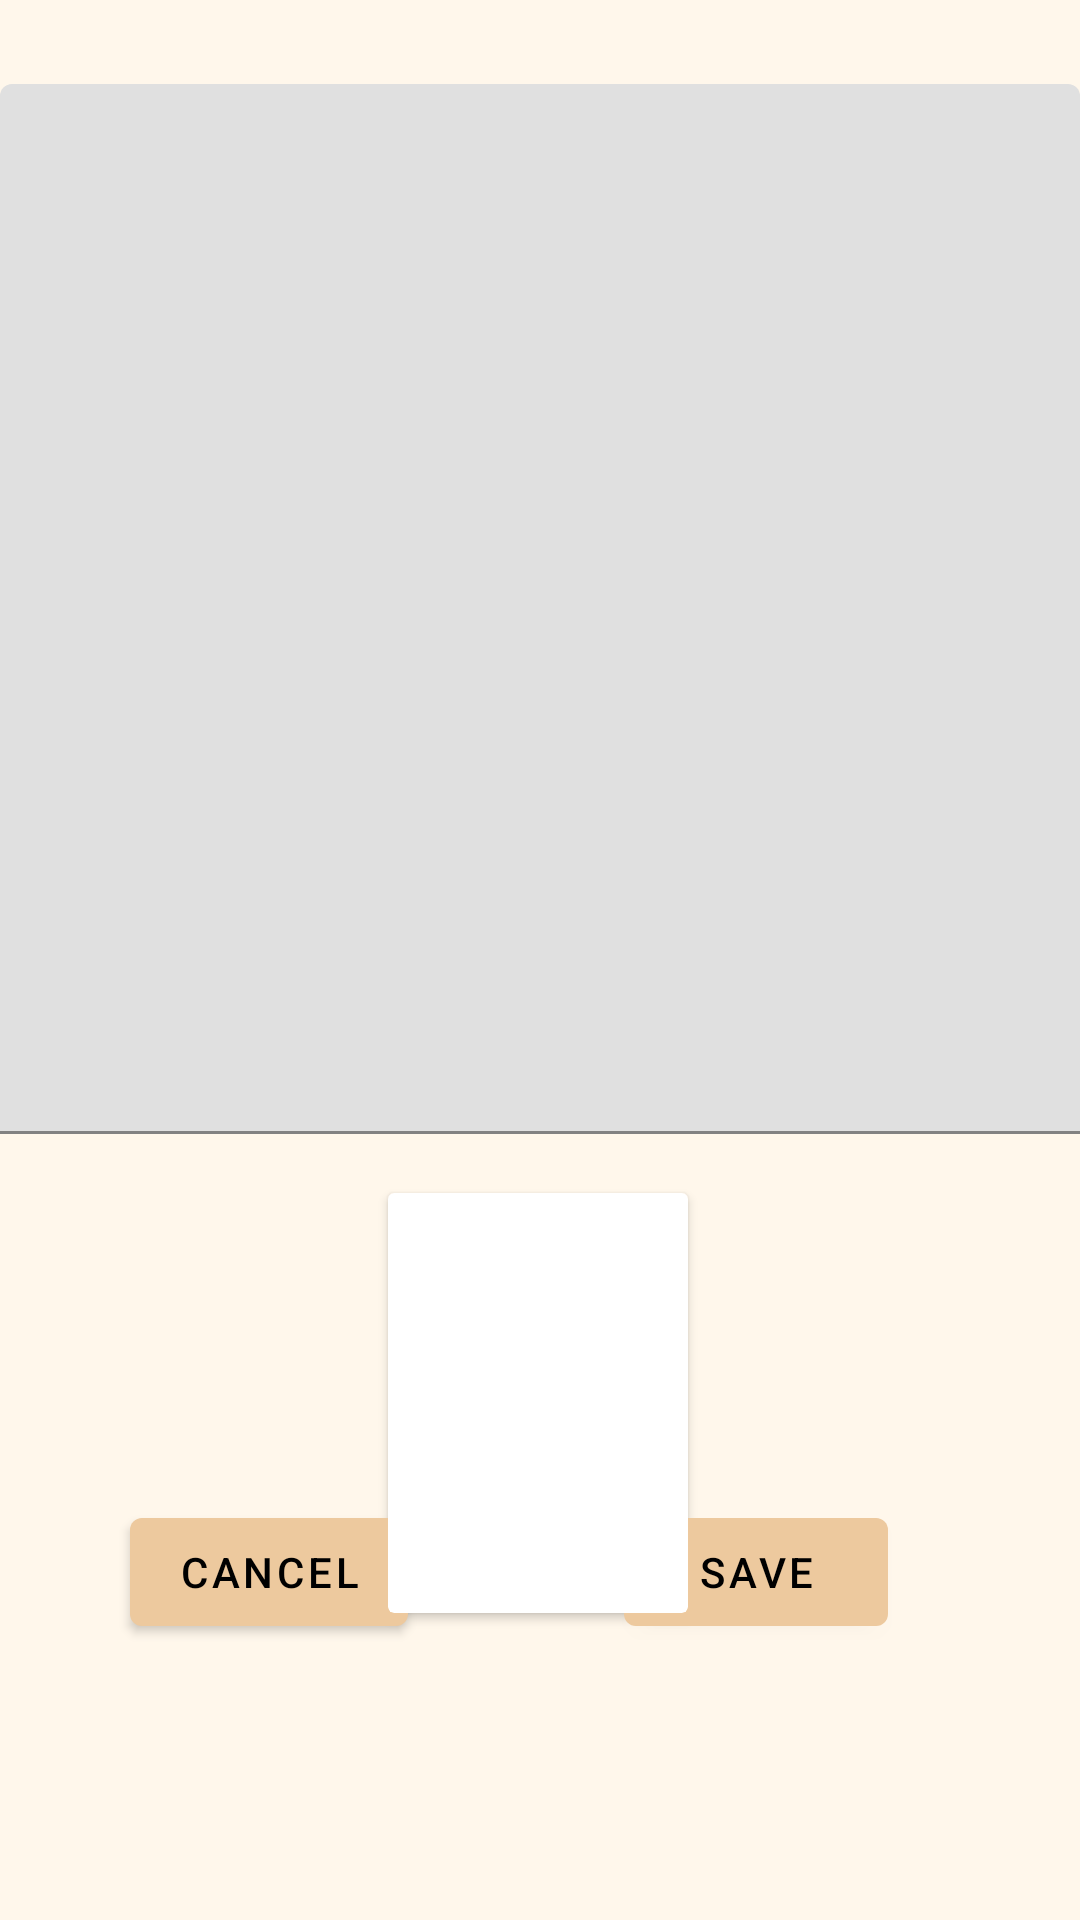

Reconstruct the res/layout file that produces this screen, plus the resources it refers to.
<!-- AndroidManifest.xml: application theme Theme.BookNet -->
<!-- res/layout/fragment_edit.xml -->
<?xml version="1.0" encoding="utf-8"?>
<androidx.constraintlayout.widget.ConstraintLayout xmlns:android="http://schemas.android.com/apk/res/android"
    xmlns:app="http://schemas.android.com/apk/res-auto"
    xmlns:tools="http://schemas.android.com/tools"
    android:layout_width="match_parent"
    android:layout_height="match_parent">

    <com.google.android.material.textfield.TextInputLayout
        android:id="@+id/textInputLayout"
        android:layout_width="match_parent"
        android:layout_height="350dp"
        app:layout_constraintBottom_toBottomOf="parent"
        app:layout_constraintTop_toTopOf="parent"
        app:layout_constraintVertical_bias="0.097"
        tools:layout_editor_absoluteX="0dp">

        <com.google.android.material.textfield.TextInputEditText
            android:layout_width="match_parent"
            android:layout_height="match_parent" />
    </com.google.android.material.textfield.TextInputLayout>

    <Button
        android:id="@+id/cancel"
        android:layout_width="wrap_content"
        android:layout_height="wrap_content"
        android:layout_marginBottom="92dp"
        android:text="Cancel"
        app:layout_constraintBottom_toBottomOf="parent"
        app:layout_constraintEnd_toStartOf="@+id/save"
        app:layout_constraintHorizontal_bias="0.375"
        app:layout_constraintStart_toStartOf="parent" />

    <Button
        android:id="@+id/save"
        android:layout_width="wrap_content"
        android:layout_height="wrap_content"
        android:layout_marginEnd="64dp"
        android:layout_marginBottom="92dp"
        android:text="Save"
        app:layout_constraintBottom_toBottomOf="parent"
        app:layout_constraintEnd_toEndOf="parent" />

    <androidx.cardview.widget.CardView
        android:layout_width="100dp"
        android:layout_height="140dp"
        app:layout_constraintBottom_toBottomOf="parent"
        app:layout_constraintEnd_toEndOf="parent"
        app:layout_constraintHorizontal_bias="0.498"
        app:layout_constraintStart_toStartOf="parent"
        app:layout_constraintTop_toBottomOf="@+id/textInputLayout"
        app:layout_constraintVertical_bias="0.162">

        <ImageView
            android:id="@+id/bookImage"
            android:layout_width="match_parent"
            android:layout_height="match_parent" />

    </androidx.cardview.widget.CardView>

</androidx.constraintlayout.widget.ConstraintLayout>
<!-- resources referenced by this layout -->
<resources>
  <style name="Theme.BookNet" parent="Theme.MaterialComponents.DayNight.DarkActionBar">
          
          <item name="colorPrimary">@color/light_tan</item>
          <item name="colorOnPrimary">@color/black</item>
          
  
          
          <item name="android:statusBarColor">@color/light_gray</item>
          
          <item name="android:windowBackground">@color/cream</item>
      </style>
  <color name="light_tan">#EDC99E</color>
  <color name="black">#FF000000</color>
  <color name="light_gray">#B4B4B3</color>
  <color name="cream">#FFF7EB</color>
</resources>
